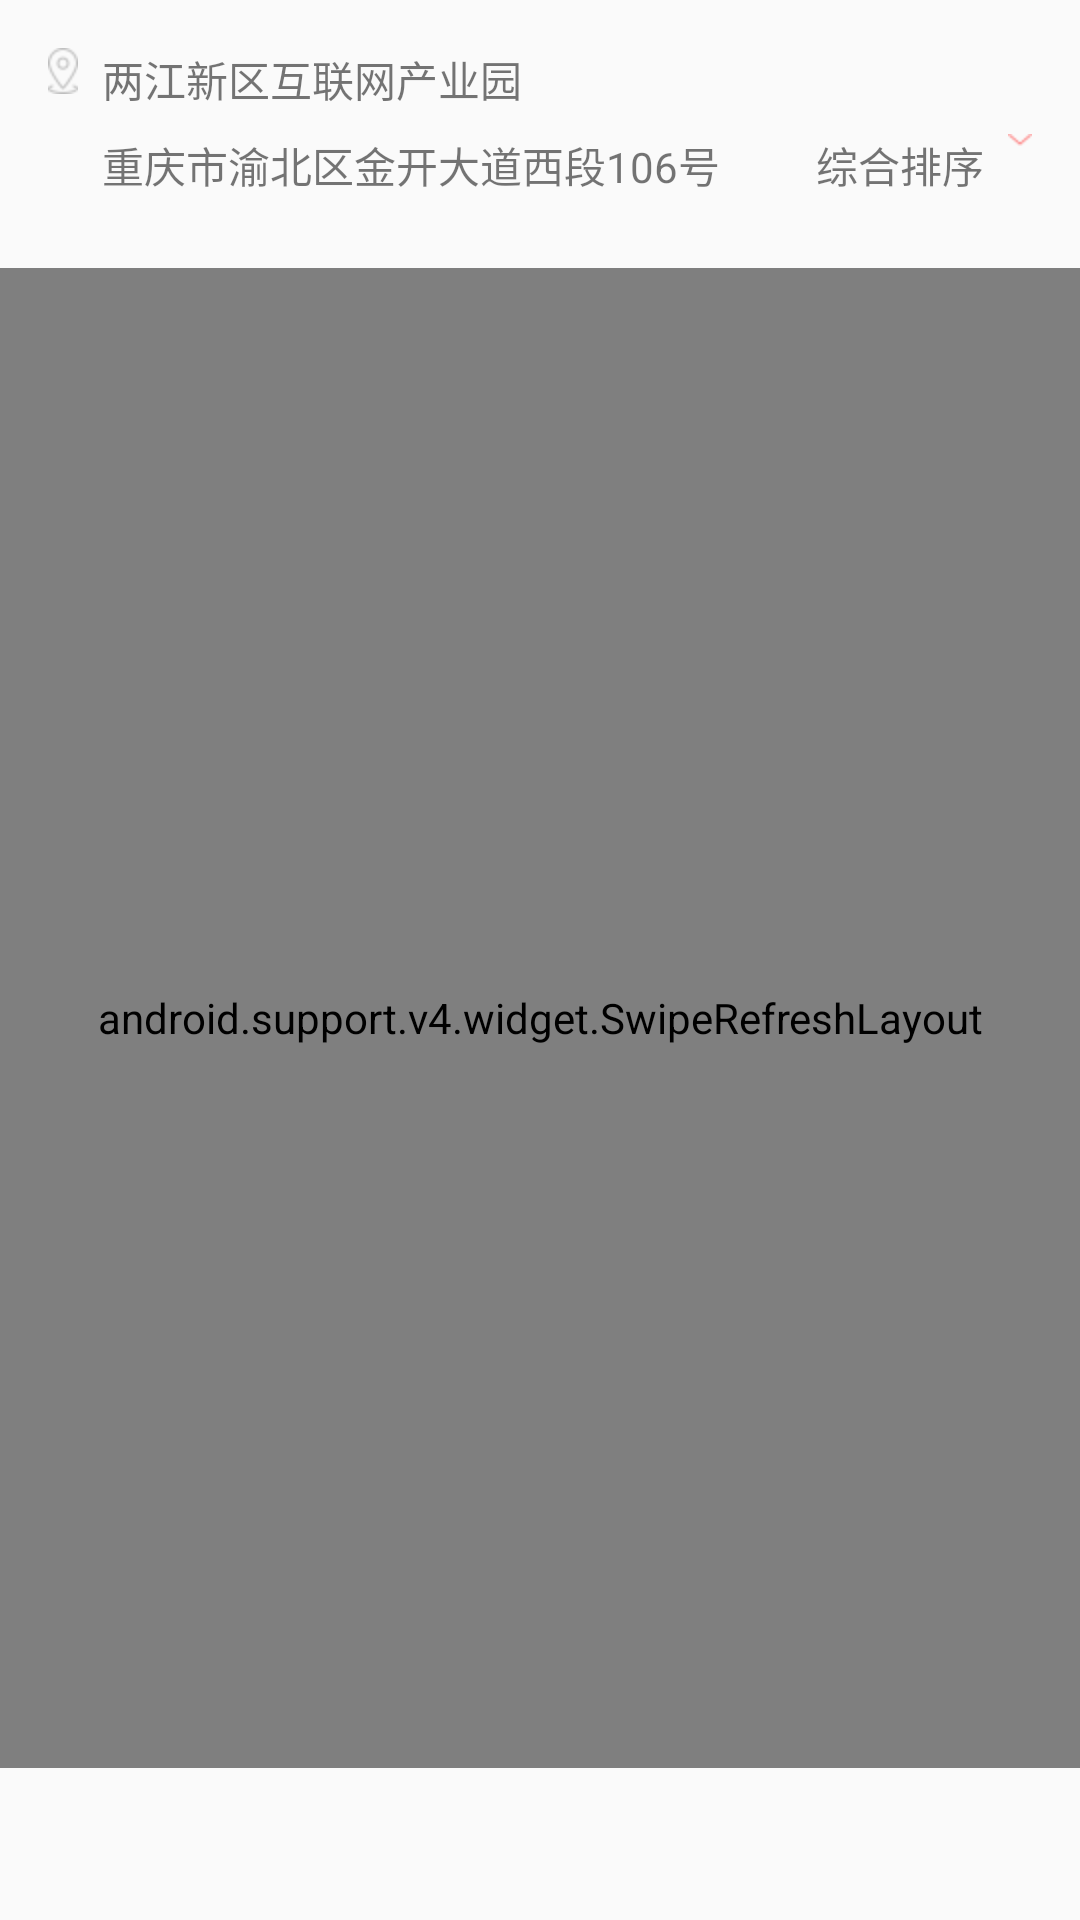

Produce the Android XML layout that renders to this screen, including the resource entries it uses.
<!-- AndroidManifest.xml: application theme AppTheme -->
<!-- res/layout/activity_car_rental_list.xml -->
<?xml version="1.0" encoding="utf-8"?>
<ScrollView xmlns:android="http://schemas.android.com/apk/res/android"
    xmlns:app="http://schemas.android.com/apk/res-auto"
    xmlns:tools="http://schemas.android.com/tools"
    android:layout_width="match_parent"
    android:layout_height="match_parent"
    tools:context="com.cczcrv.jack.cczcrv.CarRentalList">

    <LinearLayout
        android:layout_width="match_parent"
        android:layout_height="match_parent"
        android:orientation="vertical">

        <android.support.constraint.ConstraintLayout
            android:layout_width="match_parent"
            android:layout_height="wrap_content">

            <ImageView
                android:id="@+id/imageView8"
                android:layout_width="wrap_content"
                android:layout_height="wrap_content"
                android:layout_marginLeft="16dp"
                android:layout_marginTop="16dp"
                app:layout_constraintLeft_toLeftOf="parent"
                app:layout_constraintTop_toTopOf="parent"
                app:srcCompat="@mipmap/coordinates_ico" />

            <TextView
                android:id="@+id/textView78"
                android:layout_width="wrap_content"
                android:layout_height="wrap_content"
                android:layout_marginStart="8dp"
                android:layout_marginTop="16dp"
                android:text="两江新区互联网产业园"
                app:layout_constraintStart_toEndOf="@+id/imageView8"
                app:layout_constraintTop_toTopOf="parent" />

            <TextView
                android:id="@+id/textView79"
                android:layout_width="wrap_content"
                android:layout_height="wrap_content"
                android:layout_marginBottom="16dp"
                android:layout_marginTop="8dp"
                android:text="重庆市渝北区金开大道西段106号"
                app:layout_constraintBottom_toBottomOf="parent"
                app:layout_constraintStart_toStartOf="@+id/textView78"
                app:layout_constraintTop_toBottomOf="@+id/textView78" />

            <TextView
                android:id="@+id/textView80"
                android:layout_width="wrap_content"
                android:layout_height="wrap_content"
                android:layout_marginEnd="8dp"
                android:text="综合排序"
                app:layout_constraintEnd_toStartOf="@+id/imageView9"
                app:layout_constraintTop_toTopOf="@+id/textView79" />

            <ImageView
                android:id="@+id/imageView9"
                android:layout_width="wrap_content"
                android:layout_height="wrap_content"
                android:layout_marginRight="16dp"
                app:layout_constraintRight_toRightOf="parent"
                app:layout_constraintTop_toTopOf="@+id/textView80"
                app:srcCompat="@mipmap/under_arrow" />
        </android.support.constraint.ConstraintLayout>

        <android.support.v4.widget.SwipeRefreshLayout
            android:id="@+id/car_rental_swipeLayout"
            android:layout_width="match_parent"
            android:layout_height="500dp"
            android:layout_marginTop="8dp"
            android:orientation="vertical">

            <android.support.v7.widget.RecyclerView
                android:id="@+id/car_rental_list"
                android:layout_width="match_parent"
                android:layout_height="match_parent" />
        </android.support.v4.widget.SwipeRefreshLayout>



    </LinearLayout>
</ScrollView>
<!-- resources referenced by this layout -->
<resources>
  <!-- mipmap coordinates_ico: png bitmap (mipmap-hdpi, 1477 bytes) -->
  <!-- mipmap under_arrow: png bitmap (mipmap-hdpi, 1031 bytes) -->
  <style name="AppTheme" parent="Theme.AppCompat.Light.DarkActionBar">
          
          <item name="colorPrimary">@color/colorPrimary</item>
          <item name="colorPrimaryDark">@color/colorPrimaryDark</item>
          <item name="colorAccent">@color/colorAccent</item>
      </style>
  <color name="colorPrimary">#3F51B5</color>
  <color name="colorPrimaryDark">#303F9F</color>
  <color name="colorAccent">#FF4081</color>
</resources>
